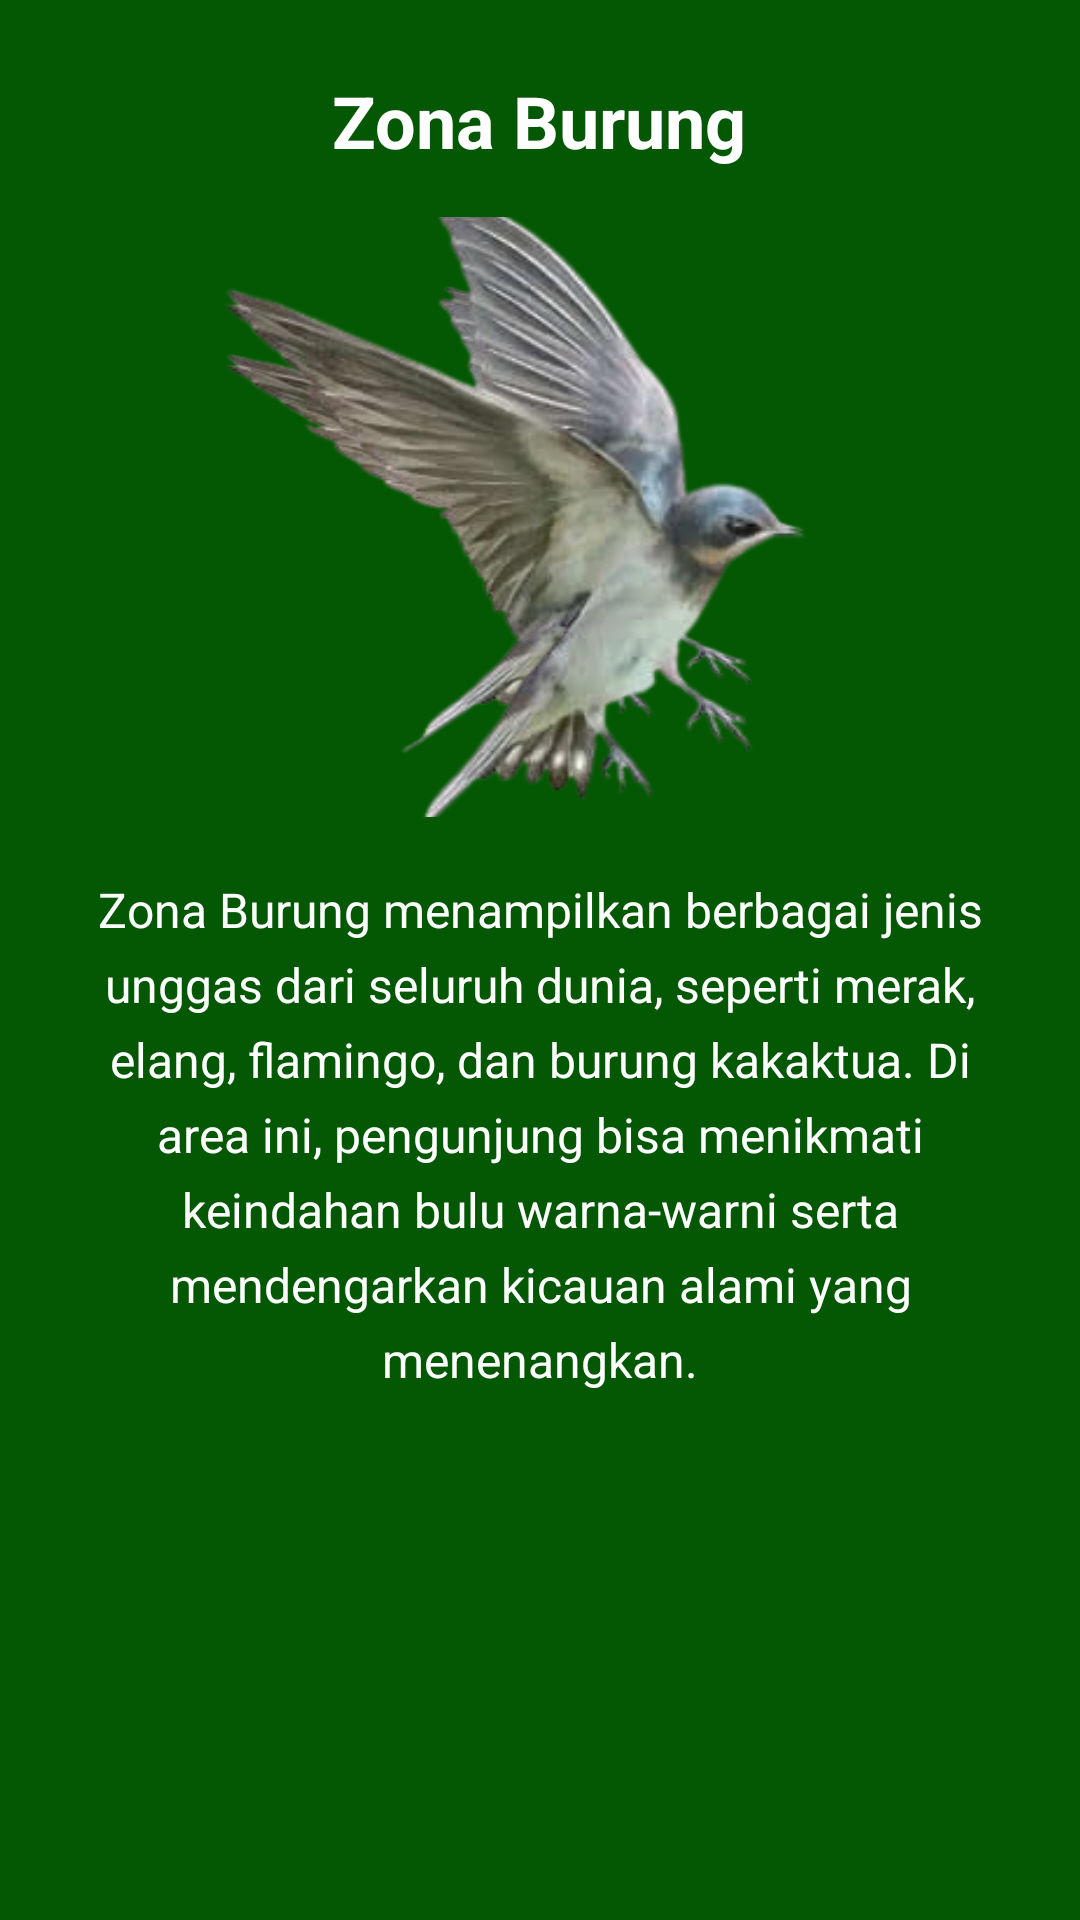

Here is an Android app screen rendered from its layout file. Give the layout XML and the strings, colors and styles it references.
<!-- AndroidManifest.xml: application theme Theme.Project_uas -->
<!-- res/layout/fragment_zona_burung.xml -->
<?xml version="1.0" encoding="utf-8"?>
<ScrollView xmlns:android="http://schemas.android.com/apk/res/android"
    xmlns:tools="http://schemas.android.com/tools"
    android:layout_width="match_parent"
    android:layout_height="match_parent"
    android:background="@color/bg"
    android:padding="24dp"
    tools:context=".Content.ZonaBurungFragment">

    <LinearLayout
        android:layout_width="match_parent"
        android:layout_height="wrap_content"
        android:gravity="center_horizontal"
        android:orientation="vertical">

        <TextView
            android:id="@+id/tvJudulBurung"
            android:layout_width="wrap_content"
            android:layout_height="wrap_content"
            android:layout_marginBottom="16dp"
            android:text="Zona Burung"
            android:textColor="@color/white"
            android:textSize="24sp"
            android:textStyle="bold" />

        <ImageView
            android:id="@+id/imgBurung"
            android:layout_width="280dp"
            android:layout_height="200dp"
            android:layout_marginBottom="20dp"
            android:background="@drawable/burung"
            android:contentDescription="Gambar Zona Burung"
            android:scaleType="centerCrop"
            android:src="@drawable/burung" />

        <TextView
            android:id="@+id/tvDeskripsiBurung"
            android:layout_width="match_parent"
            android:layout_height="wrap_content"
            android:layout_marginBottom="24dp"
            android:lineSpacingExtra="6dp"
            android:text="Zona Burung menampilkan berbagai jenis unggas dari seluruh dunia, seperti merak, elang, flamingo, dan burung kakaktua. Di area ini, pengunjung bisa menikmati keindahan bulu warna-warni serta mendengarkan kicauan alami yang menenangkan."
            android:textAlignment="center"
            android:textColor="@color/white"
            android:textSize="16sp" />

    </LinearLayout>
</ScrollView>
<!-- resources referenced by this layout -->
<resources>
  <color name="bg">#045703</color>
  <color name="white">#FFFFFFFF</color>
  <!-- drawable burung: png bitmap (drawable, 72284 bytes) -->
  <style name="Theme.Project_uas" parent="Base.Theme.Project_uas">
          
          <item name="android:navigationBarColor">@android:color/transparent</item>
          <item name="android:statusBarColor">@android:color/transparent</item>
          <item name="android:windowLightStatusBar">?attr/isLightTheme</item>
      </style>
</resources>
